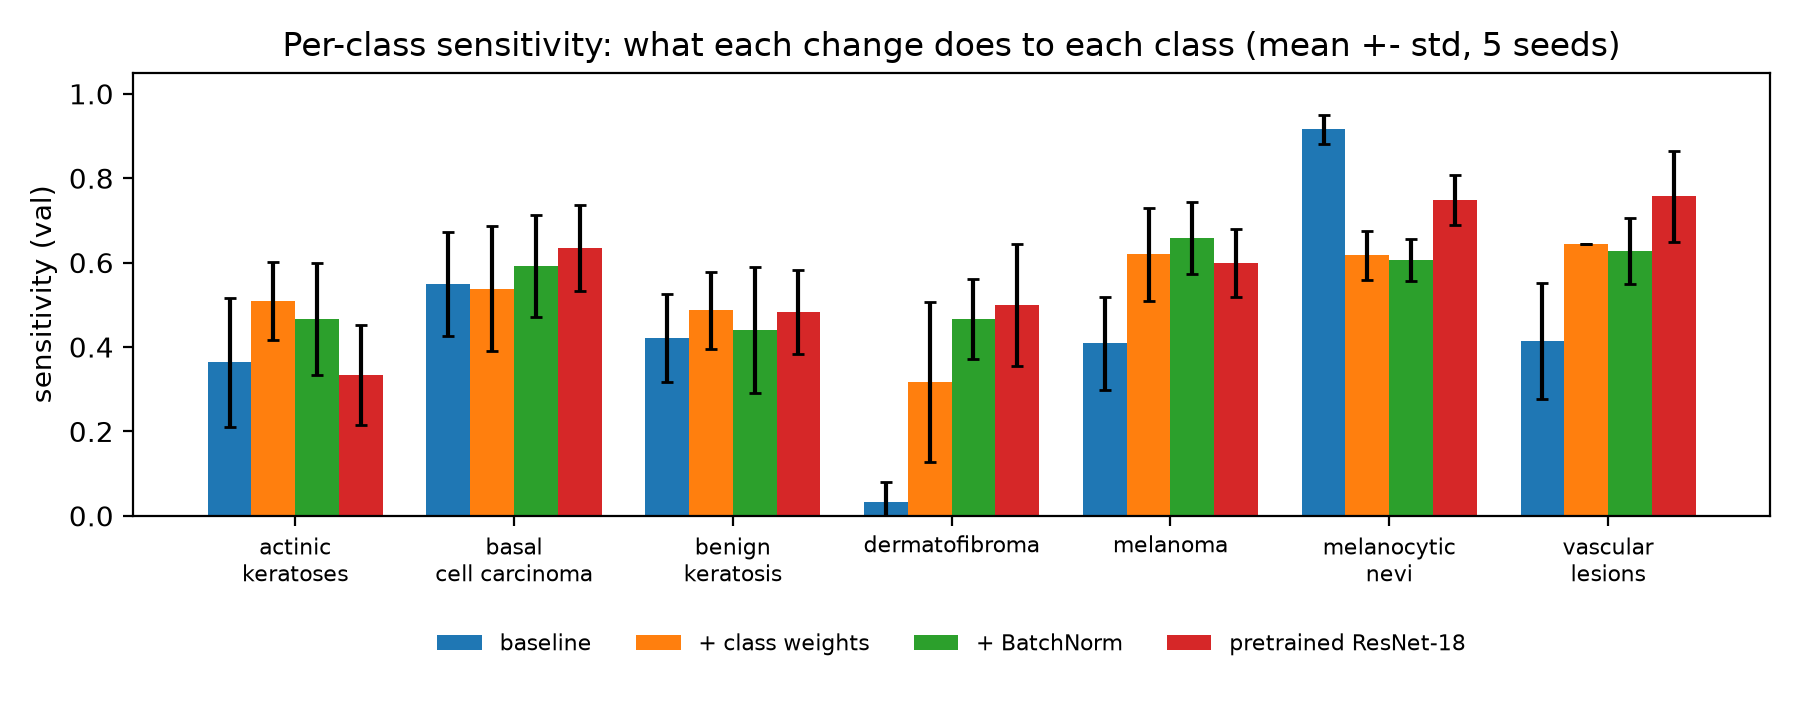

The table this chart was drawn from, first rows:
, baseline, class_weights, cw_bn, cw_resnet18_lr3e4
actinic keratoses, 0.36 +- 0.15, 0.51 +- 0.09, 0.47 +- 0.13, 0.33 +- 0.12
basal cell carcinoma, 0.55 +- 0.12, 0.54 +- 0.15, 0.59 +- 0.12, 0.63 +- 0.1
benign keratosis, 0.42 +- 0.1, 0.49 +- 0.09, 0.44 +- 0.15, 0.48 +- 0.1
dermatofibroma, 0.03 +- 0.05, 0.32 +- 0.19, 0.47 +- 0.1, 0.5 +- 0.14
melanoma, 0.41 +- 0.11, 0.62 +- 0.11, 0.66 +- 0.09, 0.6 +- 0.08
melanocytic nevi, 0.92 +- 0.03, 0.62 +- 0.06, 0.61 +- 0.05, 0.75 +- 0.06
vascular lesions, 0.41 +- 0.14, 0.64 +- 0.0, 0.63 +- 0.08, 0.76 +- 0.11
